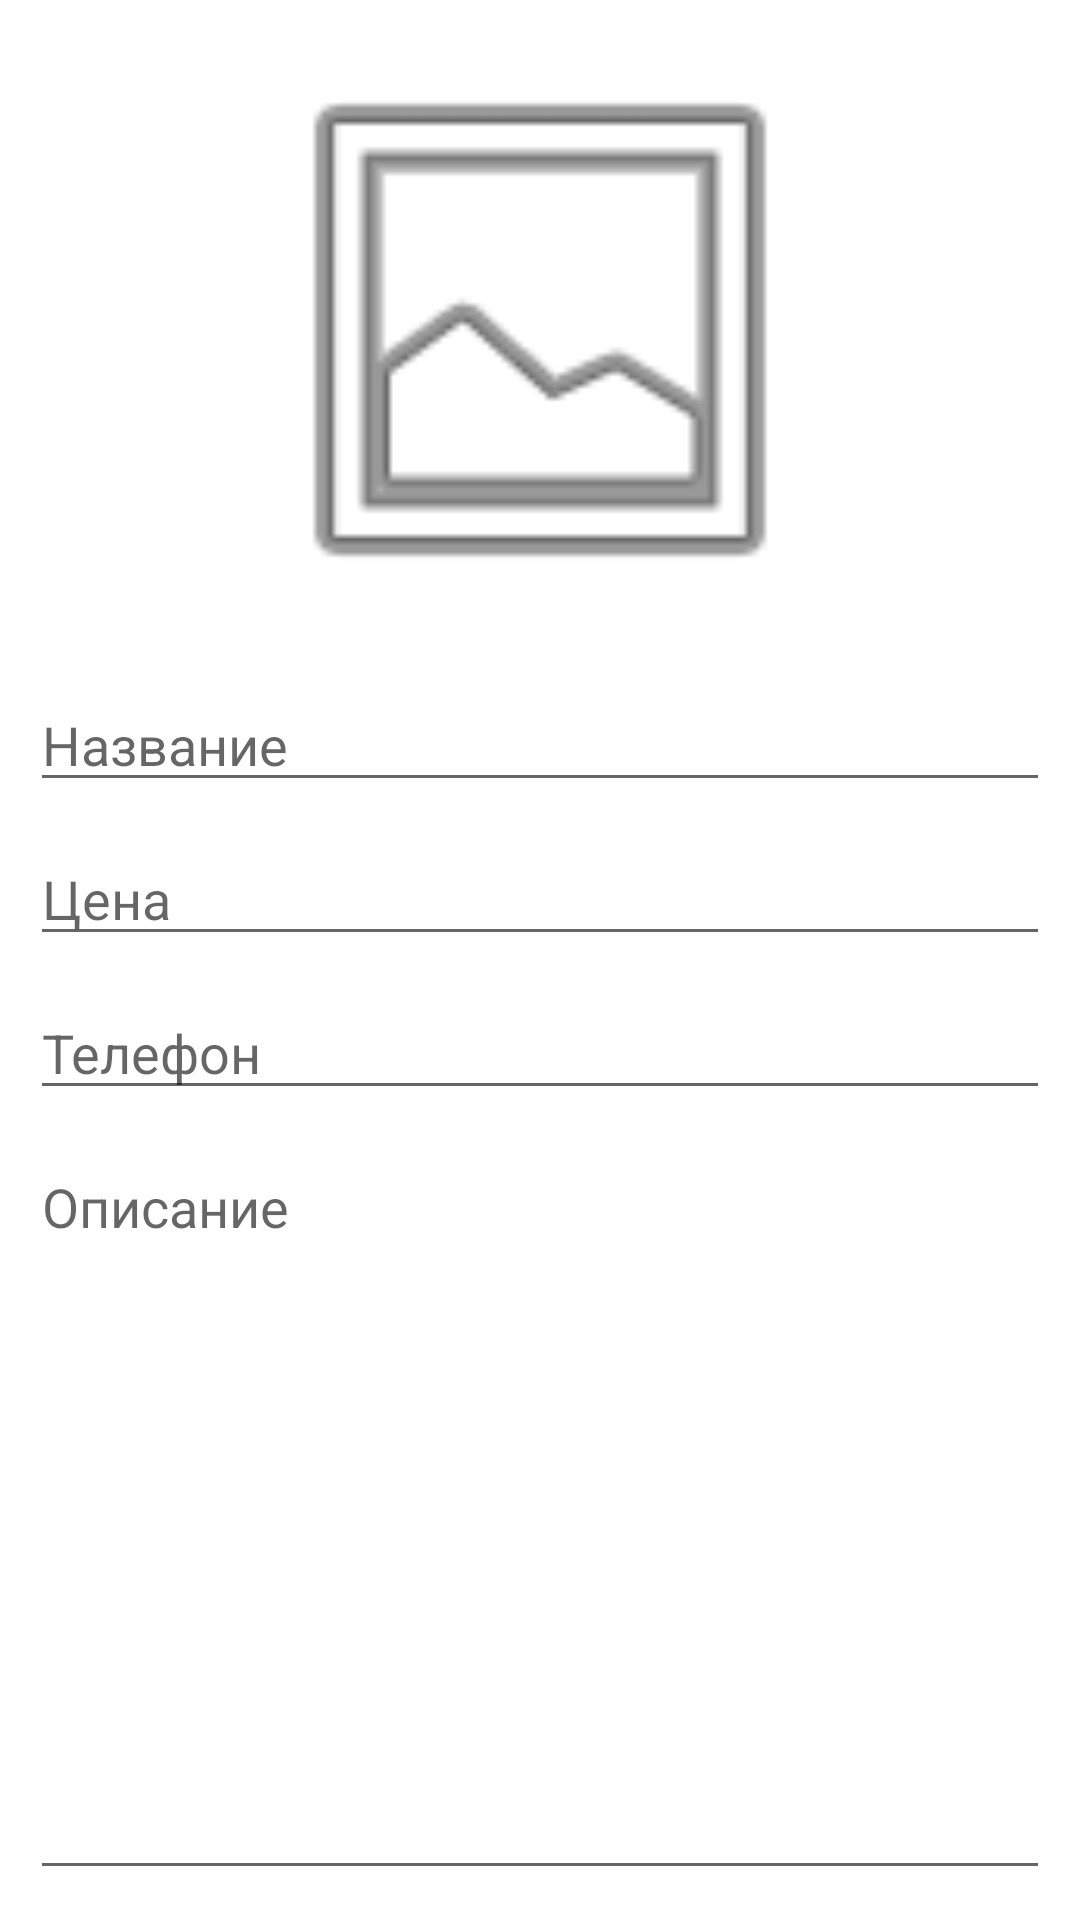

Write the Android layout XML for this screen, with the resource values it uses.
<!-- AndroidManifest.xml: application theme Theme.Table -->
<!-- res/layout/edit_layout.xml -->
<?xml version="1.0" encoding="utf-8"?>
<androidx.constraintlayout.widget.ConstraintLayout xmlns:android="http://schemas.android.com/apk/res/android"
    xmlns:app="http://schemas.android.com/apk/res-auto"
    xmlns:tools="http://schemas.android.com/tools"
    android:layout_width="match_parent"
    android:layout_height="match_parent">

    <EditText
        android:id="@+id/edDescription"
        android:layout_width="0dp"
        android:layout_height="0dp"
        android:layout_marginTop="10dp"
        android:layout_marginBottom="10dp"
        android:ems="10"
        android:gravity="top"
        android:hint="@string/edit_ac_description"
        android:inputType="textMultiLine|textPersonName"
        app:layout_constraintBottom_toBottomOf="parent"
        app:layout_constraintEnd_toEndOf="@+id/imItem"
        app:layout_constraintHorizontal_bias="0.0"
        app:layout_constraintStart_toStartOf="@+id/imItem"
        app:layout_constraintTop_toBottomOf="@+id/edPhone" />

    <EditText
        android:id="@+id/edPrice"
        android:layout_width="0dp"
        android:layout_height="wrap_content"
        android:layout_marginTop="10dp"
        android:ems="10"
        android:hint="@string/edit_ac_price"
        android:inputType="textPersonName"
        app:layout_constraintEnd_toEndOf="@+id/imItem"
        app:layout_constraintHorizontal_bias="0.0"
        app:layout_constraintStart_toStartOf="@+id/imItem"
        app:layout_constraintTop_toBottomOf="@+id/edName" />

    <EditText
        android:id="@+id/edPhone"
        android:layout_width="0dp"
        android:layout_height="wrap_content"
        android:layout_marginTop="10dp"
        android:ems="10"
        android:hint="@string/edit_ac_phone"
        android:inputType="textPersonName"
        app:layout_constraintEnd_toEndOf="@+id/imItem"
        app:layout_constraintHorizontal_bias="1.0"
        app:layout_constraintStart_toStartOf="@+id/imItem"
        app:layout_constraintTop_toBottomOf="@+id/edPrice" />

    <ImageView
        android:id="@+id/imItem"
        android:layout_width="0dp"
        android:layout_height="200dp"
        android:layout_marginStart="10dp"
        android:layout_marginTop="10dp"
        android:layout_marginEnd="10dp"
        android:onClick="onClickImage"
        android:src="@android:drawable/ic_menu_gallery"
        app:layout_constraintEnd_toEndOf="parent"
        app:layout_constraintStart_toStartOf="parent"
        app:layout_constraintTop_toTopOf="parent"
        tools:srcCompat="@android:drawable/ic_menu_gallery" />

    <EditText
        android:id="@+id/edName"
        android:layout_width="0dp"
        android:layout_height="wrap_content"
        android:layout_marginTop="16dp"
        android:ems="10"
        android:hint="@string/edit_ac_title"
        android:inputType="textPersonName"
        app:layout_constraintEnd_toEndOf="@+id/imItem"
        app:layout_constraintHorizontal_bias="1.0"
        app:layout_constraintStart_toStartOf="@+id/imItem"
        app:layout_constraintTop_toBottomOf="@+id/imItem" />

</androidx.constraintlayout.widget.ConstraintLayout>
<!-- resources referenced by this layout -->
<resources>
  <string name="edit_ac_description">Описание</string>
  <string name="edit_ac_phone">Телефон</string>
  <string name="edit_ac_price">Цена</string>
  <string name="edit_ac_title">Название</string>
  <style name="Theme.Table" parent="Theme.MaterialComponents.DayNight.NoActionBar">
          
          <item name="colorPrimary">@color/purple_500</item>
          <item name="colorPrimaryVariant">@color/purple_700</item>
          <item name="colorOnPrimary">@color/white</item>
          
          <item name="colorSecondary">@color/teal_200</item>
          <item name="colorSecondaryVariant">@color/teal_700</item>
          <item name="colorOnSecondary">@color/black</item>
          
          <item name="android:statusBarColor">?attr/colorPrimaryVariant</item>
          
          <item name="android:windowFullscreen">true</item>
      </style>
  <!-- not gathered from this repository: default colours our renderer supplied (Android Studio template values) -->
  <color name="purple_500">#FF6200EE</color>
  <color name="purple_700">#FF3700B3</color>
  <color name="teal_200">#FF03DAC5</color>
  <color name="teal_700">#FF018786</color>
  <color name="black">#FF000000</color>
  <color name="white">#FFFFFFFF</color>
</resources>
